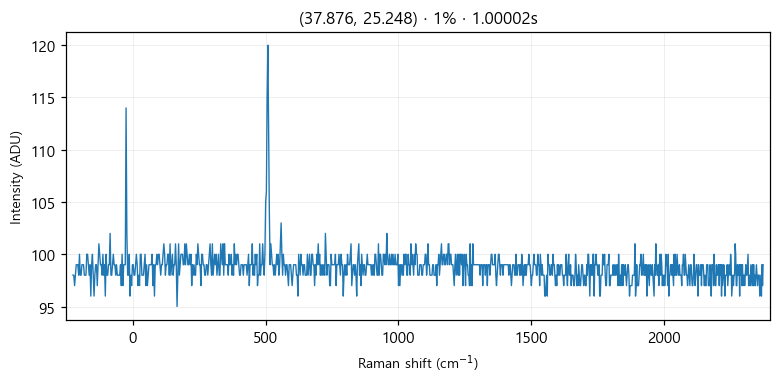

Data behind this chart, as committed beside it:
# laser_power_pct, 1
# exposure_time, 1
# laser_nm, 532
# mode, single
pixel_index, raman_shift_cm-1, wavelength_nm, intensity
0, -224.9, 525.7, 98.0
1, -221.8, 525.8, 98.0
2, -218.8, 525.9, 97.0
3, -215.7, 526, 98.0
4, -212.6, 526.1, 99.0
5, -209.6, 526.2, 99.0
6, -206.5, 526.2, 99.0
7, -203.5, 526.3, 98.0
8, -200.4, 526.4, 100.0
9, -197.3, 526.5, 98.0
10, -194.3, 526.6, 98.0
11, -191.2, 526.7, 99.0
12, -188.2, 526.7, 99.0
13, -185.1, 526.8, 99.0
14, -182.1, 526.9, 98.0
15, -179, 527, 98.0
16, -176, 527.1, 98.0
17, -172.9, 527.2, 100.0
18, -169.9, 527.3, 100.0
19, -166.8, 527.3, 99.0
20, -163.8, 527.4, 98.0
21, -160.7, 527.5, 99.0
22, -157.7, 527.6, 96.0
23, -154.7, 527.7, 99.0
24, -151.6, 527.8, 100.0
25, -148.6, 527.8, 98.0
26, -145.5, 527.9, 96.0
27, -142.5, 528, 98.0
28, -139.5, 528.1, 99.0
29, -136.4, 528.2, 99.0
30, -133.4, 528.3, 97.0
31, -130.4, 528.4, 99.0
32, -127.3, 528.4, 101.0
33, -124.3, 528.5, 100.0
34, -121.3, 528.6, 99.0
35, -118.2, 528.7, 99.0
36, -115.2, 528.8, 98.0
37, -112.2, 528.9, 100.0
38, -109.2, 528.9, 98.0
39, -106.2, 529, 99.0
40, -103.1, 529.1, 96.0
41, -100.1, 529.2, 100.0
42, -97.09, 529.3, 98.0
43, -94.08, 529.4, 98.0
44, -91.06, 529.5, 99.0
45, -88.05, 529.5, 99.0
46, -85.03, 529.6, 102.0
47, -82.02, 529.7, 98.0
48, -79.01, 529.8, 98.0
49, -76, 529.9, 99.0
50, -72.99, 530, 100.0
51, -69.98, 530, 99.0
52, -66.97, 530.1, 99.0
53, -63.97, 530.2, 98.0
54, -60.96, 530.3, 99.0
55, -57.96, 530.4, 98.0
... 968 more rows
